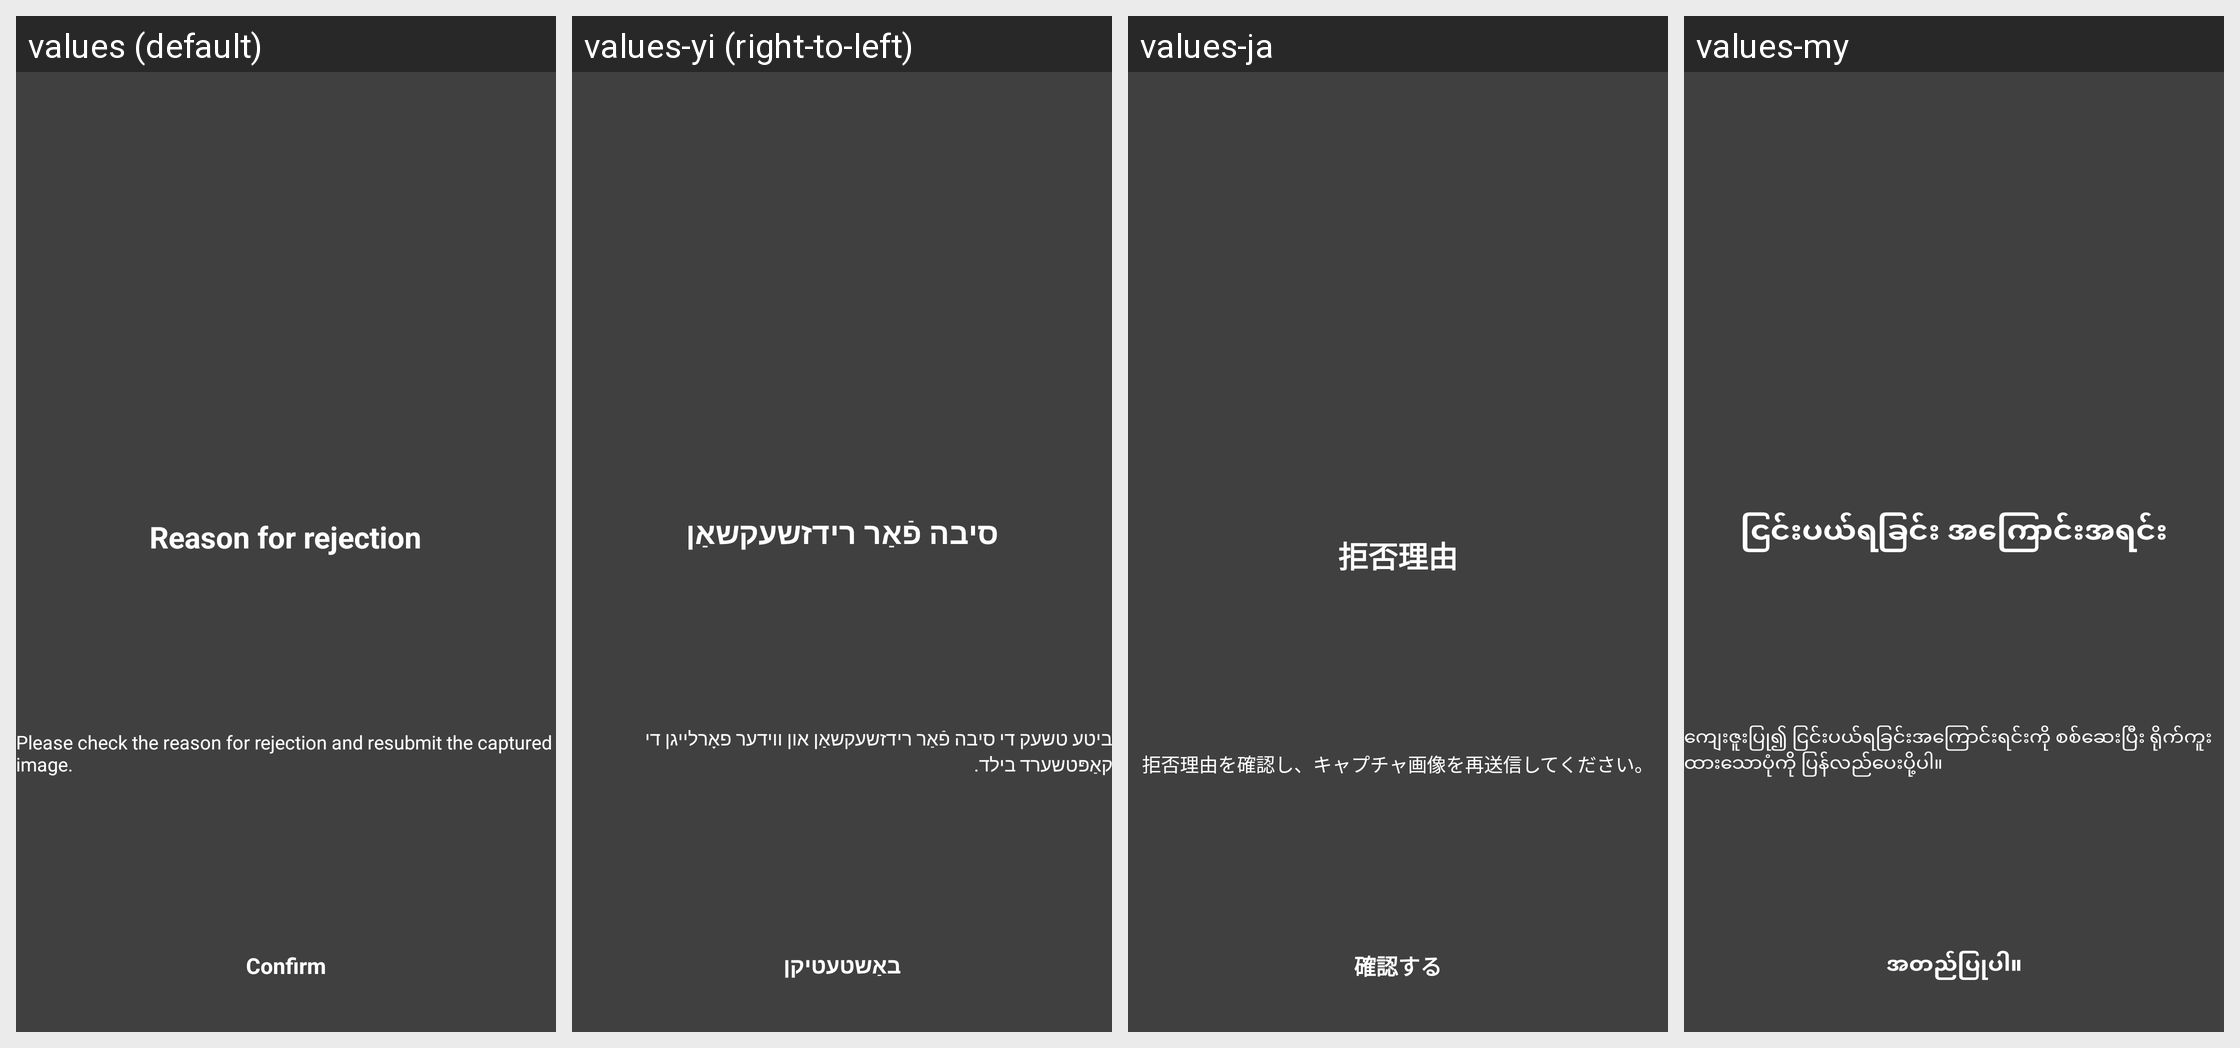

For this localized Android screen grid, give each drawn string resource with its value in every locale shown.
Android screen res/layout/activity_alert_community_apply_return_reason.xml rendered under 4 locales, left to right: values (default), values-yi (right-to-left), values-ja, values-my. Device: Nexus 5 (rendered at 1080×1920; each locale shown at half size, 540×960, under a caption strip naming it); theme AppTheme.Translucent.
Other locales in the repository, not shown: values-af, values-am, values-ar, values-as, values-az, values-be, values-bg, values-bn, values-bs, values-ca, values-ceb, values-co, values-cs, values-cy, values-da, values-de, values-el, values-en, values-eo, values-es, values-et, values-eu, values-fa, values-fi, values-fr, values-fy, values-ga, values-gd, values-gl, values-gn, values-gu, values-ha, values-haw, values-he, values-hi, values-hmn, values-hr, values-ht, values-hu, values-hy, values-id, values-ig, values-is, values-it, values-jw, values-ka, values-kk, values-km, values-kn, values-ko, values-ku, values-ky, values-lb, values-lo, values-lt, values-lv, values-mg, values-mi, values-mk, values-ml, values-mn, values-mr, values-ms, values-mt, values-ne, values-nl, values-no, values-ny, values-or, values-pa, values-pl, values-ps, values-pt, values-ro, values-ru, values-rw, values-sd, values-si, values-sk, values-sl, values-sm, values-sn, values-so, values-sq, values-sr, values-st, values-su, values-sv, values-sw, values-ta, values-te, values-tg, values-th, values-tk, values-tr, values-tt, values-ug, values-uk, values-ur, values-uz, values-vi, values-xh, values-yo, values-zh-rCN, values-zh-rTW, values-zu.
Strings drawn on this screen, with the default value and each locale's value (text and hints the layout hard-codes, and strings that could not be matched under every locale, appear in the picture but are not listed):

word_return_reason
  values: Reason for rejection
  values-yi: סיבה פֿאַר רידזשעקשאַן
  values-ja: 拒否理由
  values-my: ငြင်းပယ်ရခြင်း အကြောင်းအရင်း

msg_community_apply_return_reason_desc
  values: Please check the reason for rejection and resubmit the captured image.
  values-yi: ביטע טשעק די סיבה פֿאַר רידזשעקשאַן און ווידער פאָרלייגן די קאַפּטשערד בילד.
  values-ja: 拒否理由を確認し、キャプチャ画像を再送信してください。
  values-my: ကျေးဇူးပြု၍ ငြင်းပယ်ရခြင်းအကြောင်းရင်းကို စစ်ဆေးပြီး ရိုက်ကူးထားသောပုံကို ပြန်လည်ပေးပို့ပါ။

word_confirm
  values: Confirm
  values-yi: באַשטעטיקן
  values-ja: 確認する
  values-my: အတည်ပြုပါ။
